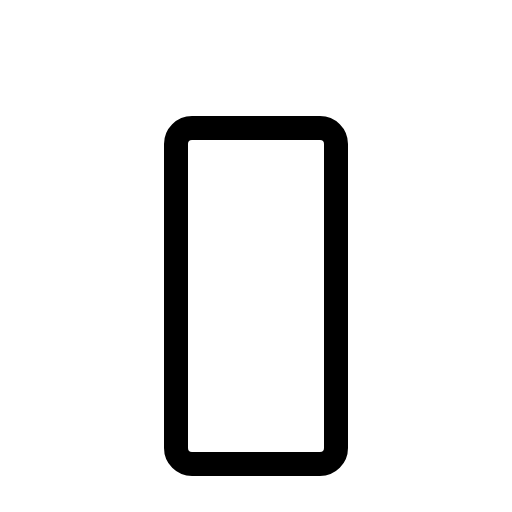
t = 0.00 s
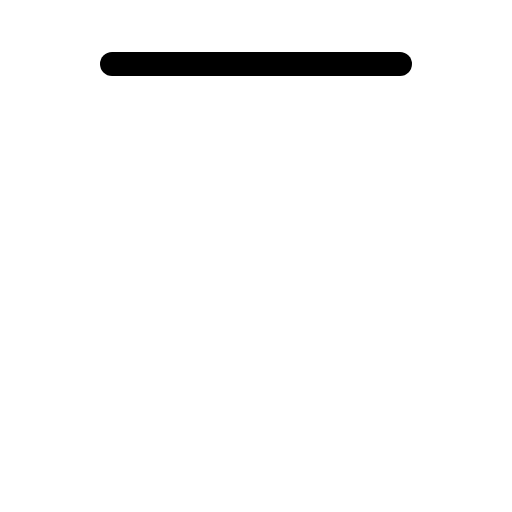
t = 0.30 s
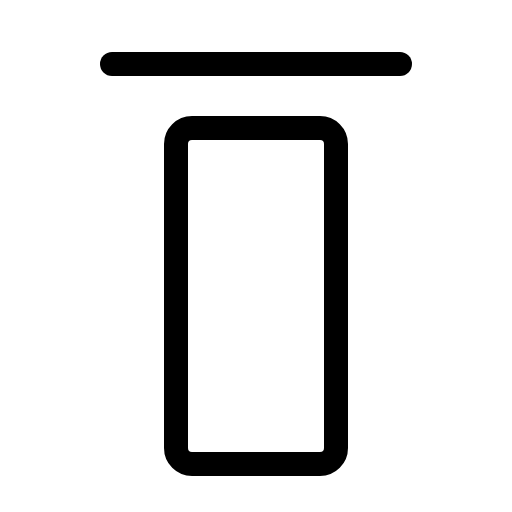
t = 0.68 s
t = 1.05 s: frame unchanged from t = 0.68 s, image omitted
t = 1.43 s: frame unchanged from t = 0.68 s, image omitted

The animated SVG that drew these frames (rendered in a browser with its animation timeline set to each time). Animation: 1 CSS @keyframes rule; one cycle of 1.80 s, repeats indefinitely.

<svg xmlns="http://www.w3.org/2000/svg" viewBox="0 0 256 256">
  <style>
    .draw-line {
      stroke-dasharray: 2000;
      stroke-dashoffset: 0;
    }
    svg:hover .draw-line {
      animation: phosphor-draw-in 1.5s ease-in-out infinite alternate;
    }
    @keyframes phosphor-draw-in {
      0%   { stroke-dashoffset: 2000; }
      100% { stroke-dashoffset: 0; }
    }
  </style><rect width="256" height="256" fill="none"/><line x1="56" y1="32" x2="200" y2="32" fill="none" stroke="currentColor" stroke-linecap="round" stroke-linejoin="round" stroke-width="12" class="draw-line" pathLength="1" style="animation-delay: 0s"/><rect x="88" y="64" width="80" height="168" rx="8" fill="none" stroke="currentColor" stroke-linecap="round" stroke-linejoin="round" stroke-width="12" class="draw-line" pathLength="1" style="animation-delay: 0.3s"/></svg>
